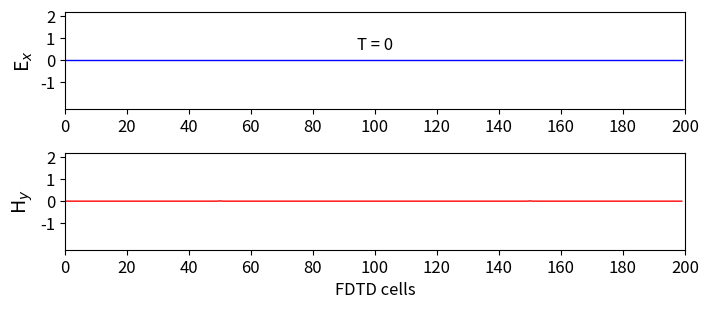
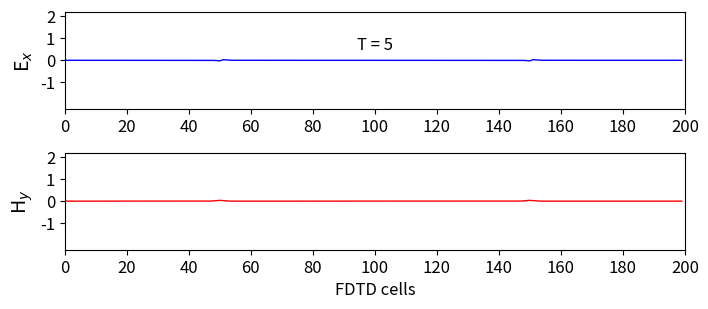
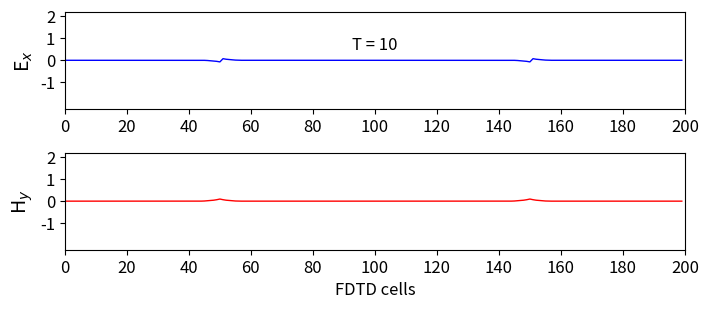
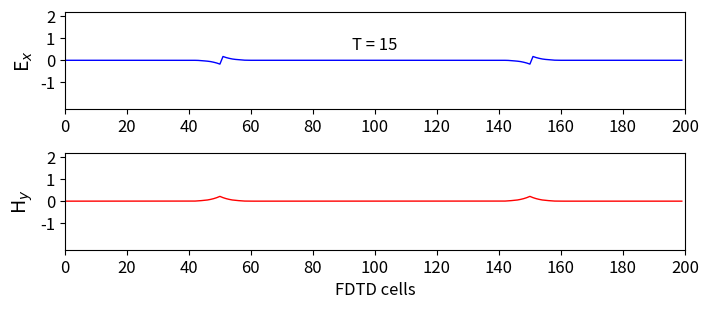
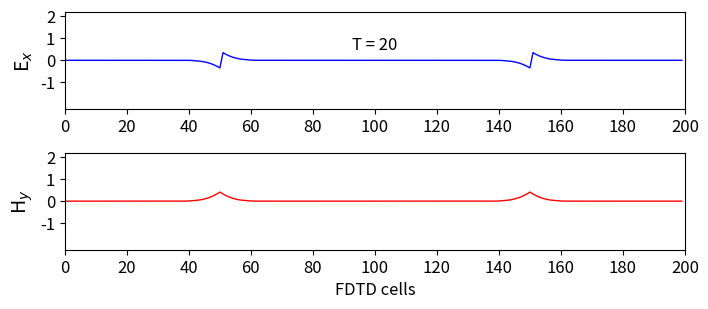
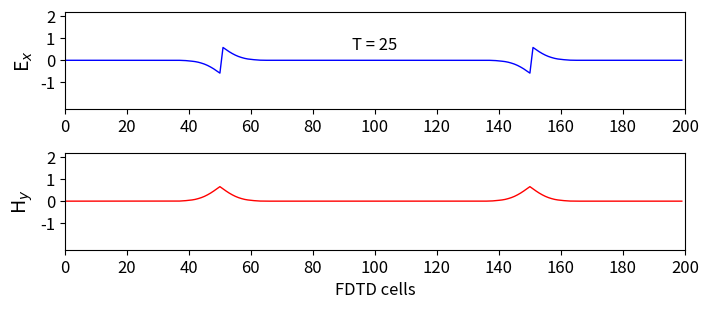
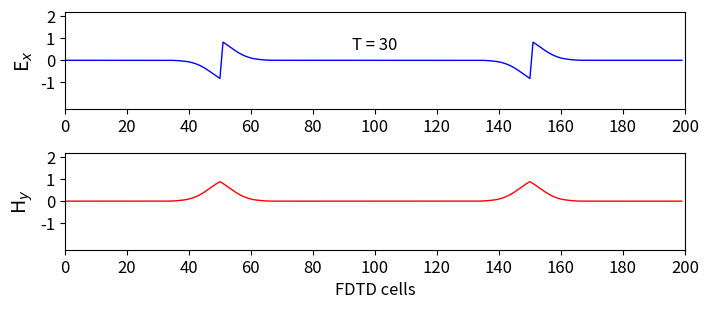
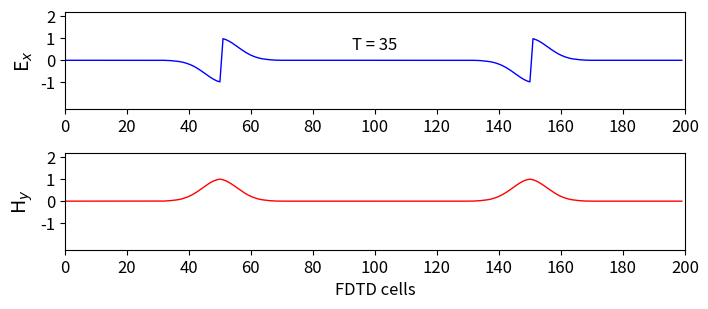
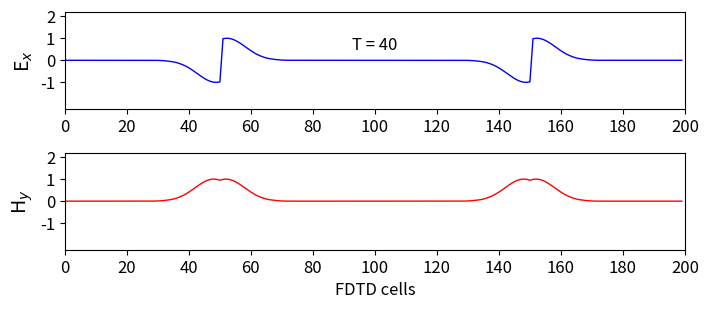
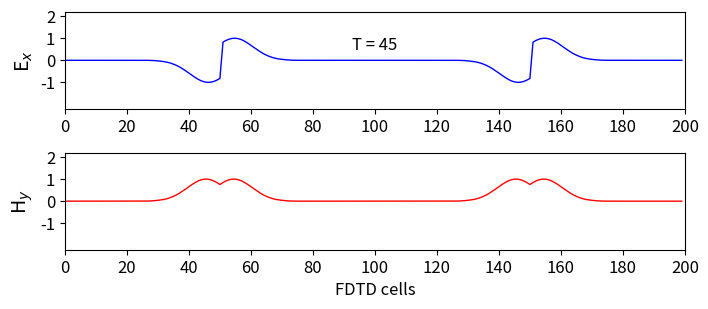
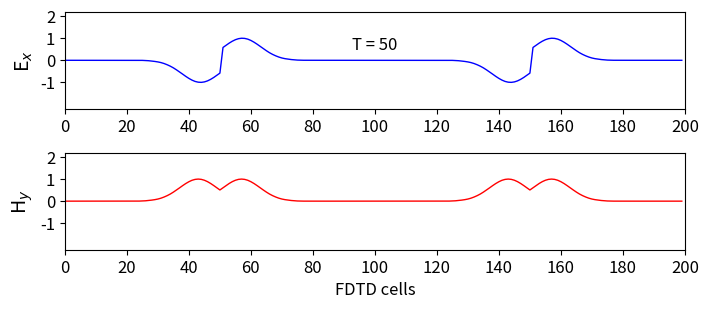
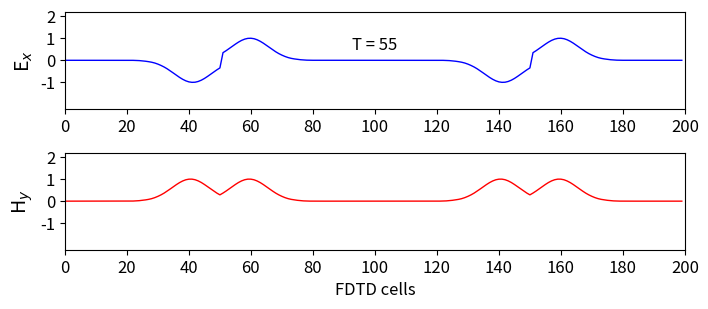
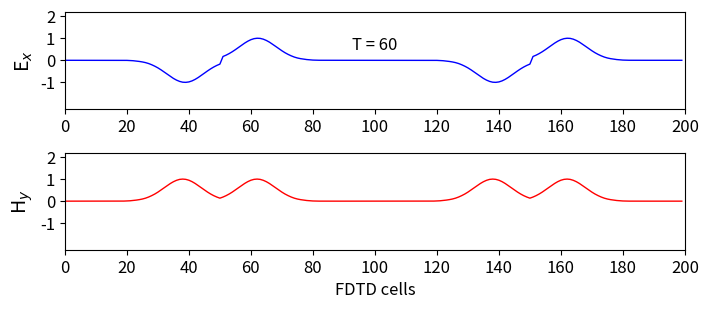
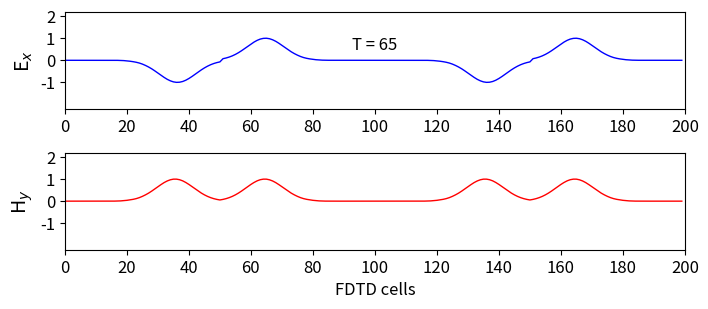
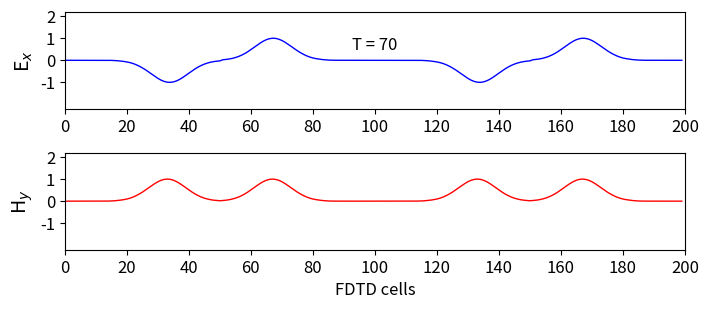
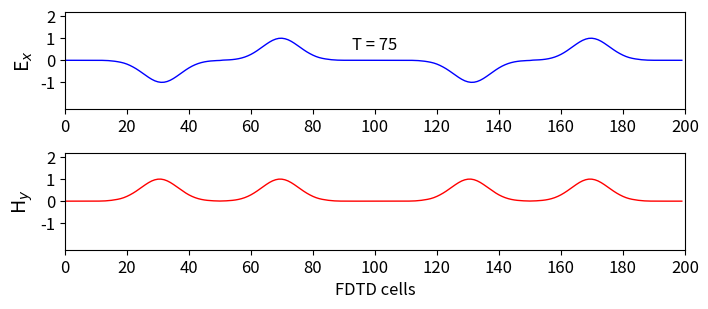

Recreate these plots in Python, in order.
# FDTD-1D with two H-field sources
# Faris Abualnaja
# 2024-08-02

# Imports
import numpy as np
import matplotlib.pyplot as plt
from matplotlib.animation import PillowWriter

# Define Constants

# Size of simulation domain in space and time
k_max       = 200              # 200 cells
n_max       = 800              # 800 time stamps
k_source    = int(k_max/2)     # Location of source in space (half way)

# Constants
mu_0    = 1.25663706e-6         # Permeability of free space (magnetic constant)
eps_0   = 8.85418782e-12        # Permitivitty of free space (electric constant)
c_0     = 1/np.sqrt(mu_0*eps_0) # Speed of light in a vacuum (2.99792458e8)

# Define our electric and magnetic fields (wave propagates in y-direction)
Ex = np.zeros(k_max) # Electric field propagating in the x-direction
Hz = np.zeros(k_max) # Magnetic field propagating in the z-direction

# Electric and magnetic field source
def Source_Function(t):
    # Source parameters: t is an integer, the time step
    spread  = 12       # Width (300 time steps) of Gaussian pulse
    t_0     = spread*3 # Delay (offset of Gaussian pulse)

    # Function returns a Gaussian pulse
    return np.exp(-0.5 * ((t_0 - t) / spread) ** 2)

# Setting up figure
fig = plt.figure(figsize=(8,3.5))

# Setting up animation
metadata    = dict(title='FDTD-1D Simulation', artist='Faris-Abualnaja')
writer      = PillowWriter(fps=15, metadata=metadata)

# Simulation and animation creation loop
with writer.saving(fig, 'FDTD-1D-1b-iv.gif', 100):
    # Time loop
    for n in range(n_max):

        # Update electric field
        for k in range(1, k_max):
            Ex[k] = Ex[k] + 0.5*(Hz[k-1] - Hz[k])

        # Update magnetic field
        for k in range(k_max-1):
            Hz[k] = Hz[k] + 0.5*(Ex[k] - Ex[k+1])
        
        # Magnetic field sources
        pulse = Source_Function(n)
        # Magnetic field source 1
        Hz[k_source + 50] = pulse
        # Magnetic field source 2
        Hz[k_source - 50] = pulse

        # Plotting
        if n % 5 == 0: # Frame rate
            plt.rcParams['font.size'] = 12
            # Plot the E-field
            plt.subplot(211)
            plt.plot(Ex, color='b', linewidth=1)
            # Plot parameters
            plt.ylabel('E$_x$', fontsize='14')
            plt.xticks(np.arange(0, 201, step=20))
            plt.xlim(0, 200)
            plt.yticks(np.arange(-1, 2.2, step=1))
            plt.ylim(-2.2, 2.2)
            plt.text(100, 0.5, 'T = {}'.format(n),
            horizontalalignment='center')
            
            # Plot H-field
            plt.subplot(212)
            plt.plot(Hz, color='r', linewidth=1)
            #Plot parameters
            plt.ylabel('H$_y$', fontsize='14')
            plt.xlabel('FDTD cells')
            plt.xticks(np.arange(0, 201, step=20))
            plt.xlim(0, 200)
            plt.yticks(np.arange(-1, 2.2, step=1))
            plt.ylim(-2.2, 2.2)
            plt.subplots_adjust(bottom=0.2, hspace=0.45)
            
            # Capture the plot for creating gif
            writer.grab_frame()
            # Clear figure for next capture
            plt.clf()
